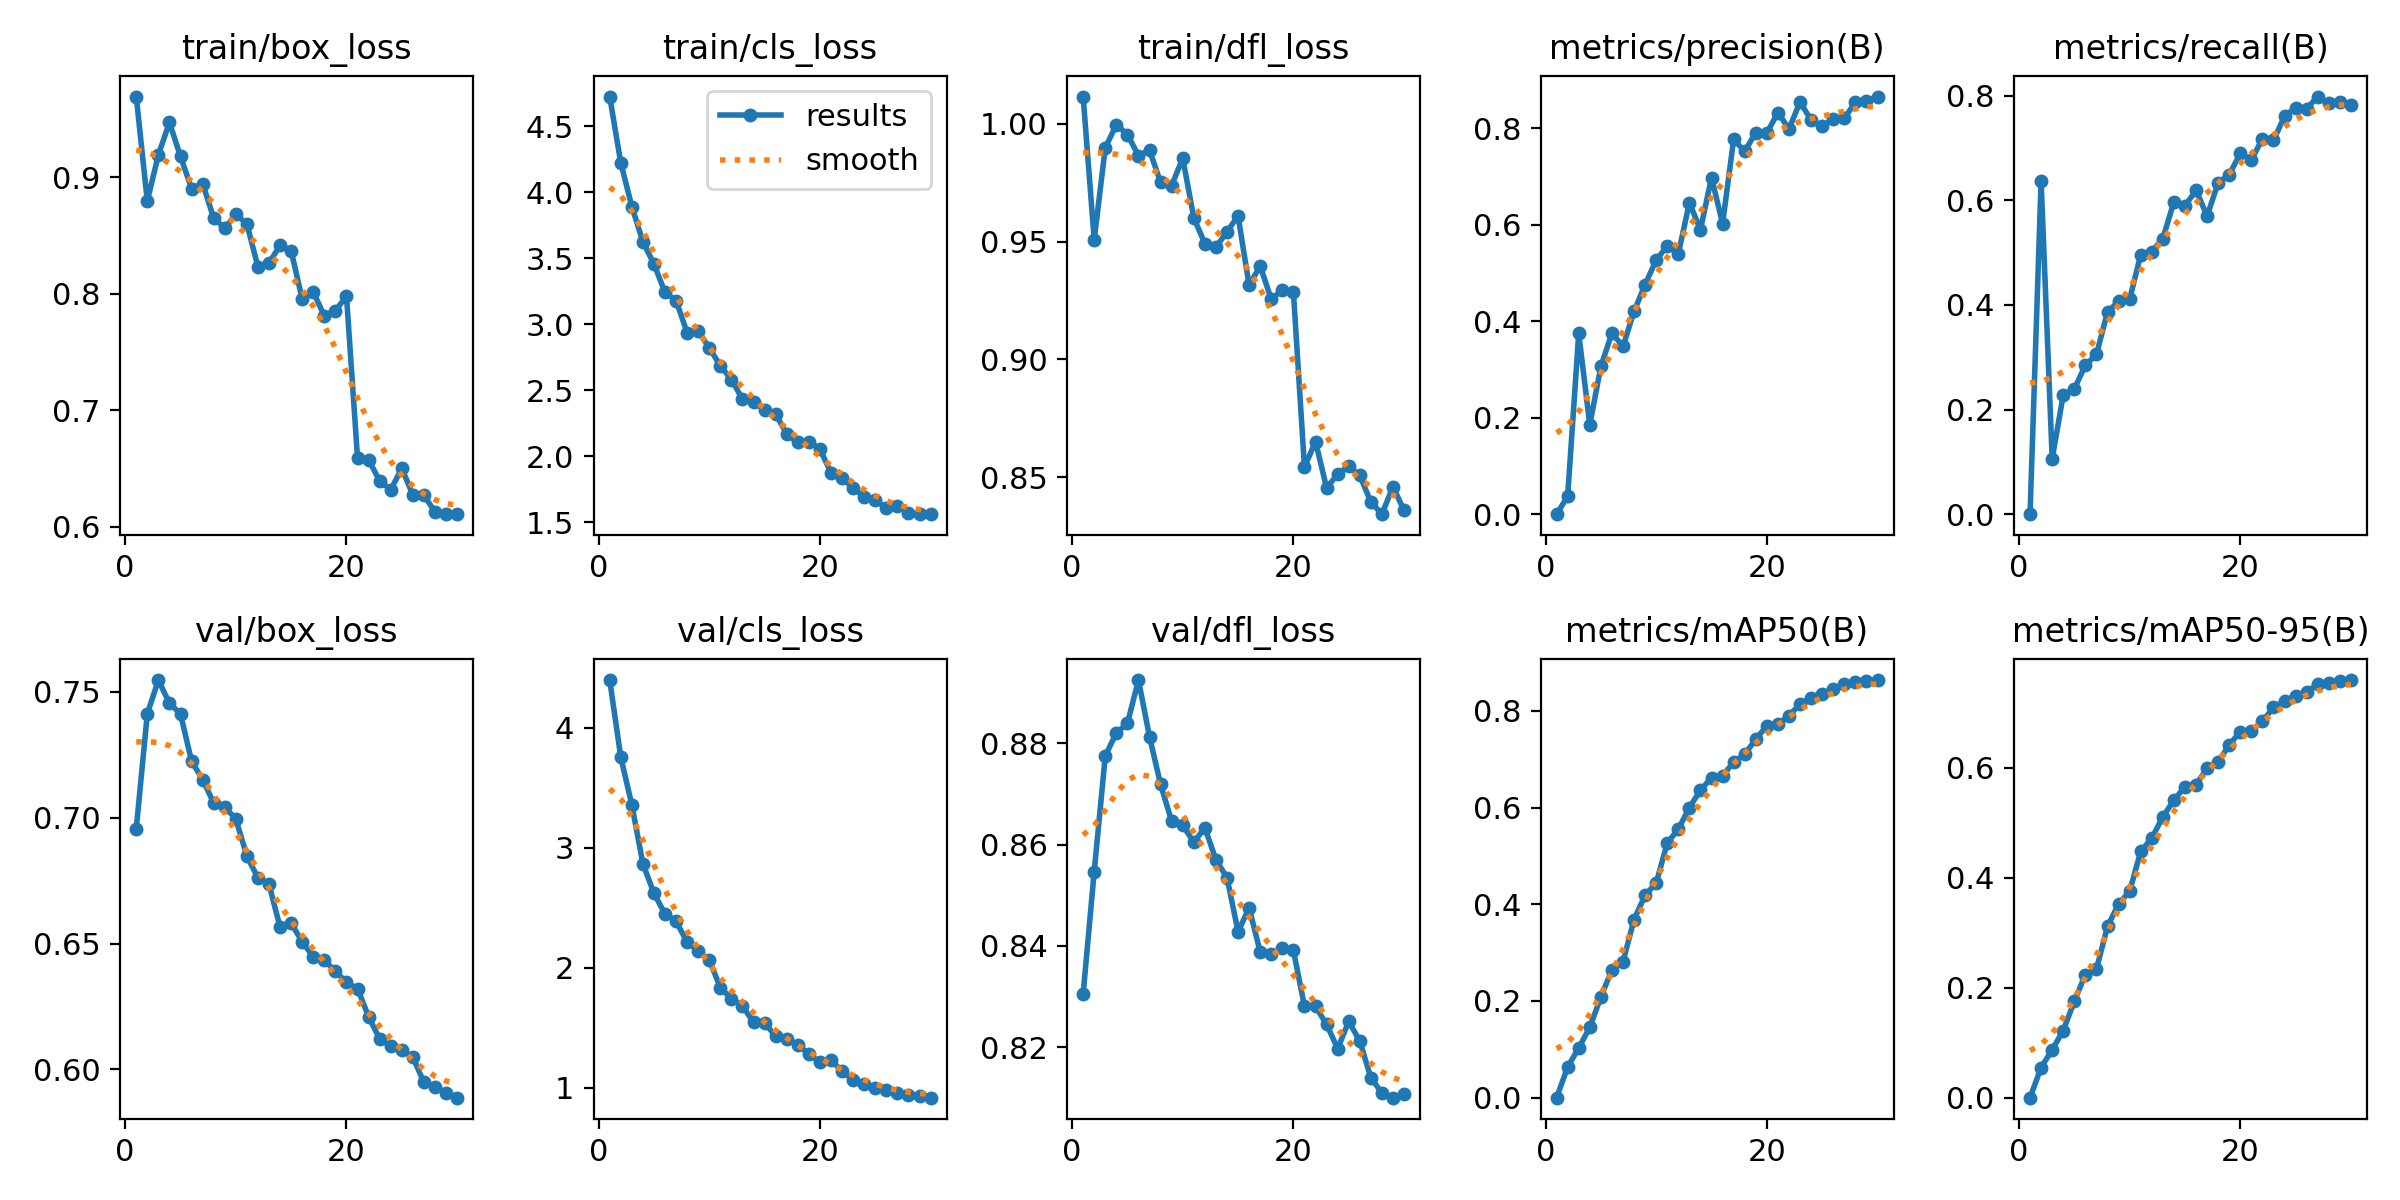

The table this chart was drawn from, first rows:
epoch, train/box_loss, train/cls_loss, train/dfl_loss, metrics/precision(B), metrics/recall(B), metrics/mAP50(B), metrics/mAP50-95(B), val/box_loss, val/cls_loss, val/dfl_loss, lr/pg0, lr/pg1, lr/pg2
1, 0.969, 4.727, 1.012, 0, 0, 0, 0, 0.6956, 4.397, 0.8305, 9.261e-05, 9.261e-05, 9.261e-05
2, 0.8794, 4.225, 0.9508, 0.03681, 0.6371, 0.06339, 0.05479, 0.7413, 3.755, 0.8547, 0.0001817, 0.0001817, 0.0001817
3, 0.919, 3.893, 0.9898, 0.3744, 0.1062, 0.1028, 0.087, 0.7547, 3.358, 0.8775, 0.0002646, 0.0002646, 0.0002646
4, 0.9468, 3.626, 0.9997, 0.1851, 0.2277, 0.1455, 0.122, 0.7455, 2.867, 0.8821, 0.0002576, 0.0002576, 0.0002576
5, 0.9176, 3.457, 0.9955, 0.306, 0.2396, 0.2081, 0.1751, 0.7413, 2.62, 0.8839, 0.0002482, 0.0002482, 0.0002482
6, 0.8901, 3.241, 0.9865, 0.3752, 0.2846, 0.2645, 0.2238, 0.7224, 2.449, 0.8925, 0.0002387, 0.0002387, 0.0002387
7, 0.8944, 3.179, 0.9888, 0.3475, 0.3053, 0.2811, 0.2337, 0.7152, 2.387, 0.8813, 0.0002293, 0.0002293, 0.0002293
8, 0.8648, 2.936, 0.9751, 0.4202, 0.3866, 0.3685, 0.3112, 0.7058, 2.214, 0.8719, 0.0002198, 0.0002198, 0.0002198
9, 0.8561, 2.948, 0.9738, 0.4758, 0.4068, 0.419, 0.3519, 0.7042, 2.141, 0.8646, 0.0002104, 0.0002104, 0.0002104
10, 0.868, 2.822, 0.9855, 0.5267, 0.411, 0.4438, 0.375, 0.6995, 2.065, 0.8639, 0.0002009, 0.0002009, 0.0002009
11, 0.8597, 2.684, 0.9601, 0.5555, 0.496, 0.5269, 0.4475, 0.6847, 1.835, 0.8605, 0.0001914, 0.0001914, 0.0001914
12, 0.823, 2.58, 0.9492, 0.5393, 0.5022, 0.5555, 0.4716, 0.6761, 1.742, 0.8634, 0.000182, 0.000182, 0.000182
13, 0.8262, 2.433, 0.9477, 0.6453, 0.527, 0.6001, 0.5105, 0.6735, 1.683, 0.857, 0.0001725, 0.0001725, 0.0001725
14, 0.8414, 2.413, 0.9542, 0.5894, 0.597, 0.636, 0.5406, 0.6564, 1.545, 0.8535, 0.0001631, 0.0001631, 0.0001631
15, 0.8366, 2.349, 0.9609, 0.6976, 0.5896, 0.662, 0.5652, 0.658, 1.541, 0.8428, 0.0001536, 0.0001536, 0.0001536
16, 0.7952, 2.318, 0.9314, 0.6023, 0.6194, 0.666, 0.5689, 0.6508, 1.43, 0.8475, 0.0001442, 0.0001442, 0.0001442
17, 0.8014, 2.17, 0.9397, 0.7764, 0.5701, 0.694, 0.5989, 0.6446, 1.407, 0.8388, 0.0001347, 0.0001347, 0.0001347
18, 0.7809, 2.104, 0.9256, 0.7518, 0.6338, 0.7105, 0.6104, 0.6433, 1.357, 0.8384, 0.0001253, 0.0001253, 0.0001253
19, 0.7855, 2.111, 0.9295, 0.7908, 0.6491, 0.7415, 0.6409, 0.639, 1.282, 0.8395, 0.0001158, 0.0001158, 0.0001158
20, 0.7977, 2.054, 0.9287, 0.7898, 0.6901, 0.7693, 0.6654, 0.6346, 1.212, 0.8391, 0.0001064, 0.0001064, 0.0001064
21, 0.6587, 1.874, 0.8543, 0.8322, 0.6772, 0.7721, 0.6666, 0.632, 1.229, 0.8281, 9.6901e-05, 9.6901e-05, 9.6901e-05
22, 0.6576, 1.835, 0.8651, 0.7982, 0.7179, 0.7903, 0.6839, 0.6209, 1.142, 0.8281, 8.7446e-05, 8.7446e-05, 8.7446e-05
23, 0.6393, 1.757, 0.8455, 0.8542, 0.7147, 0.8139, 0.7093, 0.6121, 1.063, 0.8245, 7.7991e-05, 7.7991e-05, 7.7991e-05
24, 0.6319, 1.689, 0.8513, 0.8163, 0.7611, 0.8274, 0.7212, 0.6092, 1.029, 0.8197, 6.8536e-05, 6.8536e-05, 6.8536e-05
25, 0.6501, 1.669, 0.8548, 0.8045, 0.7775, 0.836, 0.7304, 0.6078, 0.9979, 0.8251, 5.9081e-05, 5.9081e-05, 5.9081e-05
26, 0.6274, 1.605, 0.8508, 0.8187, 0.7756, 0.8446, 0.7374, 0.6048, 0.9841, 0.8212, 4.9626e-05, 4.9626e-05, 4.9626e-05
27, 0.6269, 1.619, 0.8395, 0.8205, 0.7986, 0.8564, 0.7516, 0.5948, 0.9543, 0.814, 4.0171e-05, 4.0171e-05, 4.0171e-05
28, 0.6129, 1.57, 0.8343, 0.8532, 0.7859, 0.859, 0.7538, 0.5929, 0.9413, 0.811, 3.0716e-05, 3.0716e-05, 3.0716e-05
29, 0.611, 1.561, 0.846, 0.8566, 0.7875, 0.8616, 0.7566, 0.5906, 0.9305, 0.8101, 2.1261e-05, 2.1261e-05, 2.1261e-05
30, 0.6109, 1.56, 0.8359, 0.8653, 0.7829, 0.8639, 0.759, 0.5887, 0.9183, 0.8108, 1.1806e-05, 1.1806e-05, 1.1806e-05
